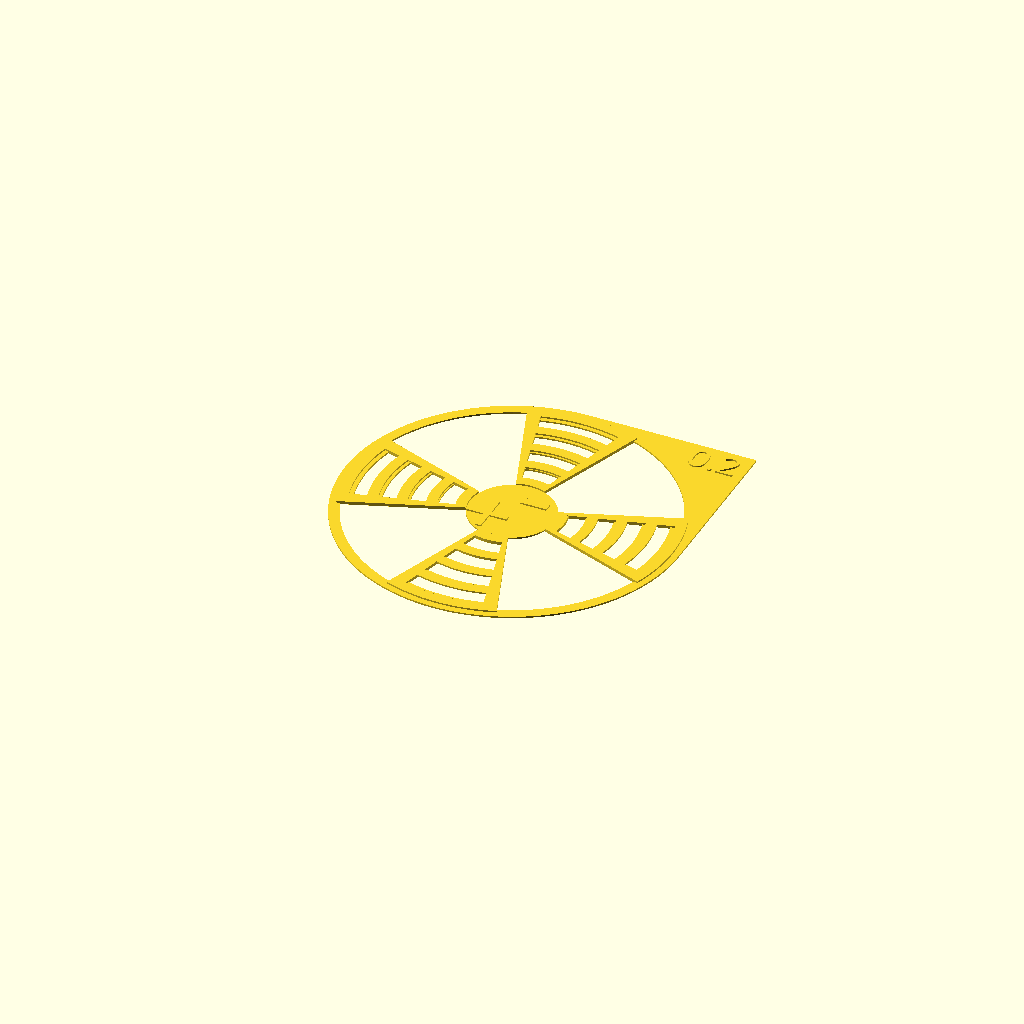
Cell 1 — every parameter at its default value.
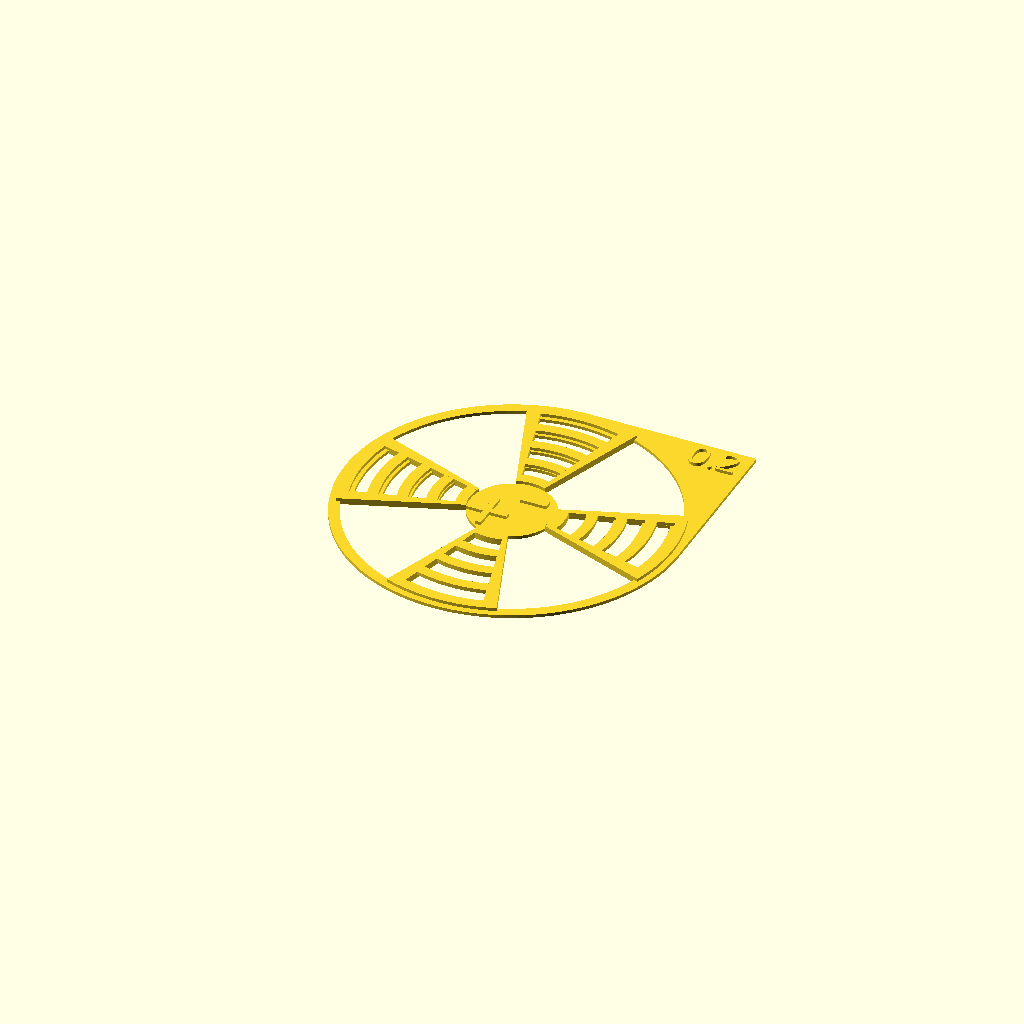
Cell 2: the same model with layerHeight = 0.6.
One fixed orthographic camera (rotation 55°, 0°, 25°; colour scheme Cornfield) for every cell.
Source of the model, inputs/thingiverse/files/thing-1480365/files/xy-nozzle-offset-calibration-2.1.scad:
// deviation to test
jitter=0.2; //[0.2, 0.1, 0.05]
// 0 for both, 1 for left, 2 for right
extruder=0; // [0, 1, 2]
//layerHeight you want to print with
layerHeight=0.3;


module pie_slice(r=3.0,a=30) {
  intersection() {
    circle(r=r);
    square(r);
    rotate(a-90) square(r);
  }
}

module tick(point,rot,pos) {
    rotate(pos)
    rotate(rot)
    difference() {
        pie_slice(r=point,a=15);
        pie_slice(r=point-tickWidth,a=15);
    }
}

module jitterSpine (c,j) {
    difference() {
        union() {
            rotate(-20+c)
            pie_slice(r=30+4*jitter,a=5);
            rotate(15+c)
            pie_slice(r=30+4*jitter,a=5);
        }
        circle(8);
    }
        
    for (i=[0:4]) {
        tick (i+middle+i*tickWidth*2+i*j,-15,c);
        tick (i+middle+i*tickWidth*2+i*j,0,c);
    }
    if (extruder==1 || extruder==0) {
        tick (4+middle+4*tickWidth*2+4*jitter,-15,c);
        tick (4+middle+4*tickWidth*2+4*jitter,0,c);        
    }
};

$fn=160;
middle=10;
tickWidth=2;

if (extruder==1 || extruder==0) {
    linear_extrude(layerHeight) {
        difference() {
            union() {
                jitterSpine(0,0);
                jitterSpine(90,0);
                jitterSpine(180,0);
                jitterSpine(270,0);
                circle(middle-tickWidth);
                difference() {
                    difference() {
                        circle(32);
                        circle(30);
                    }
                }
                difference() {
                    square(32);
                    pie_slice(r=30,a=90);
                }
            }

        }
    }
}
translate([0,0,layerHeight])
linear_extrude(layerHeight) {
    if (extruder==2 || extruder==0) {
        jitterSpine(0,jitter);
        jitterSpine(90,jitter);
        jitterSpine(180,jitter);
        jitterSpine(270,jitter);
        translate([1,-3.5,0])
        text("+",font="Lobster", size=12, halign="right", valign="center");
        translate([6,1,0])
        text("-",font="Lobster", size=15, halign="right", valign="center");
        translate([30.5,28,0])
        text(str(jitter),font="Lobster", size=5, halign="right", valign="center");
    }
}
Parameter table extracted from the source (name, type, default, range or options):
jitter: number, default 0.2, options 0.2, 0.1, 0.05
extruder: number, default 0, options 0, 1, 2
layerHeight: number, default 0.3
